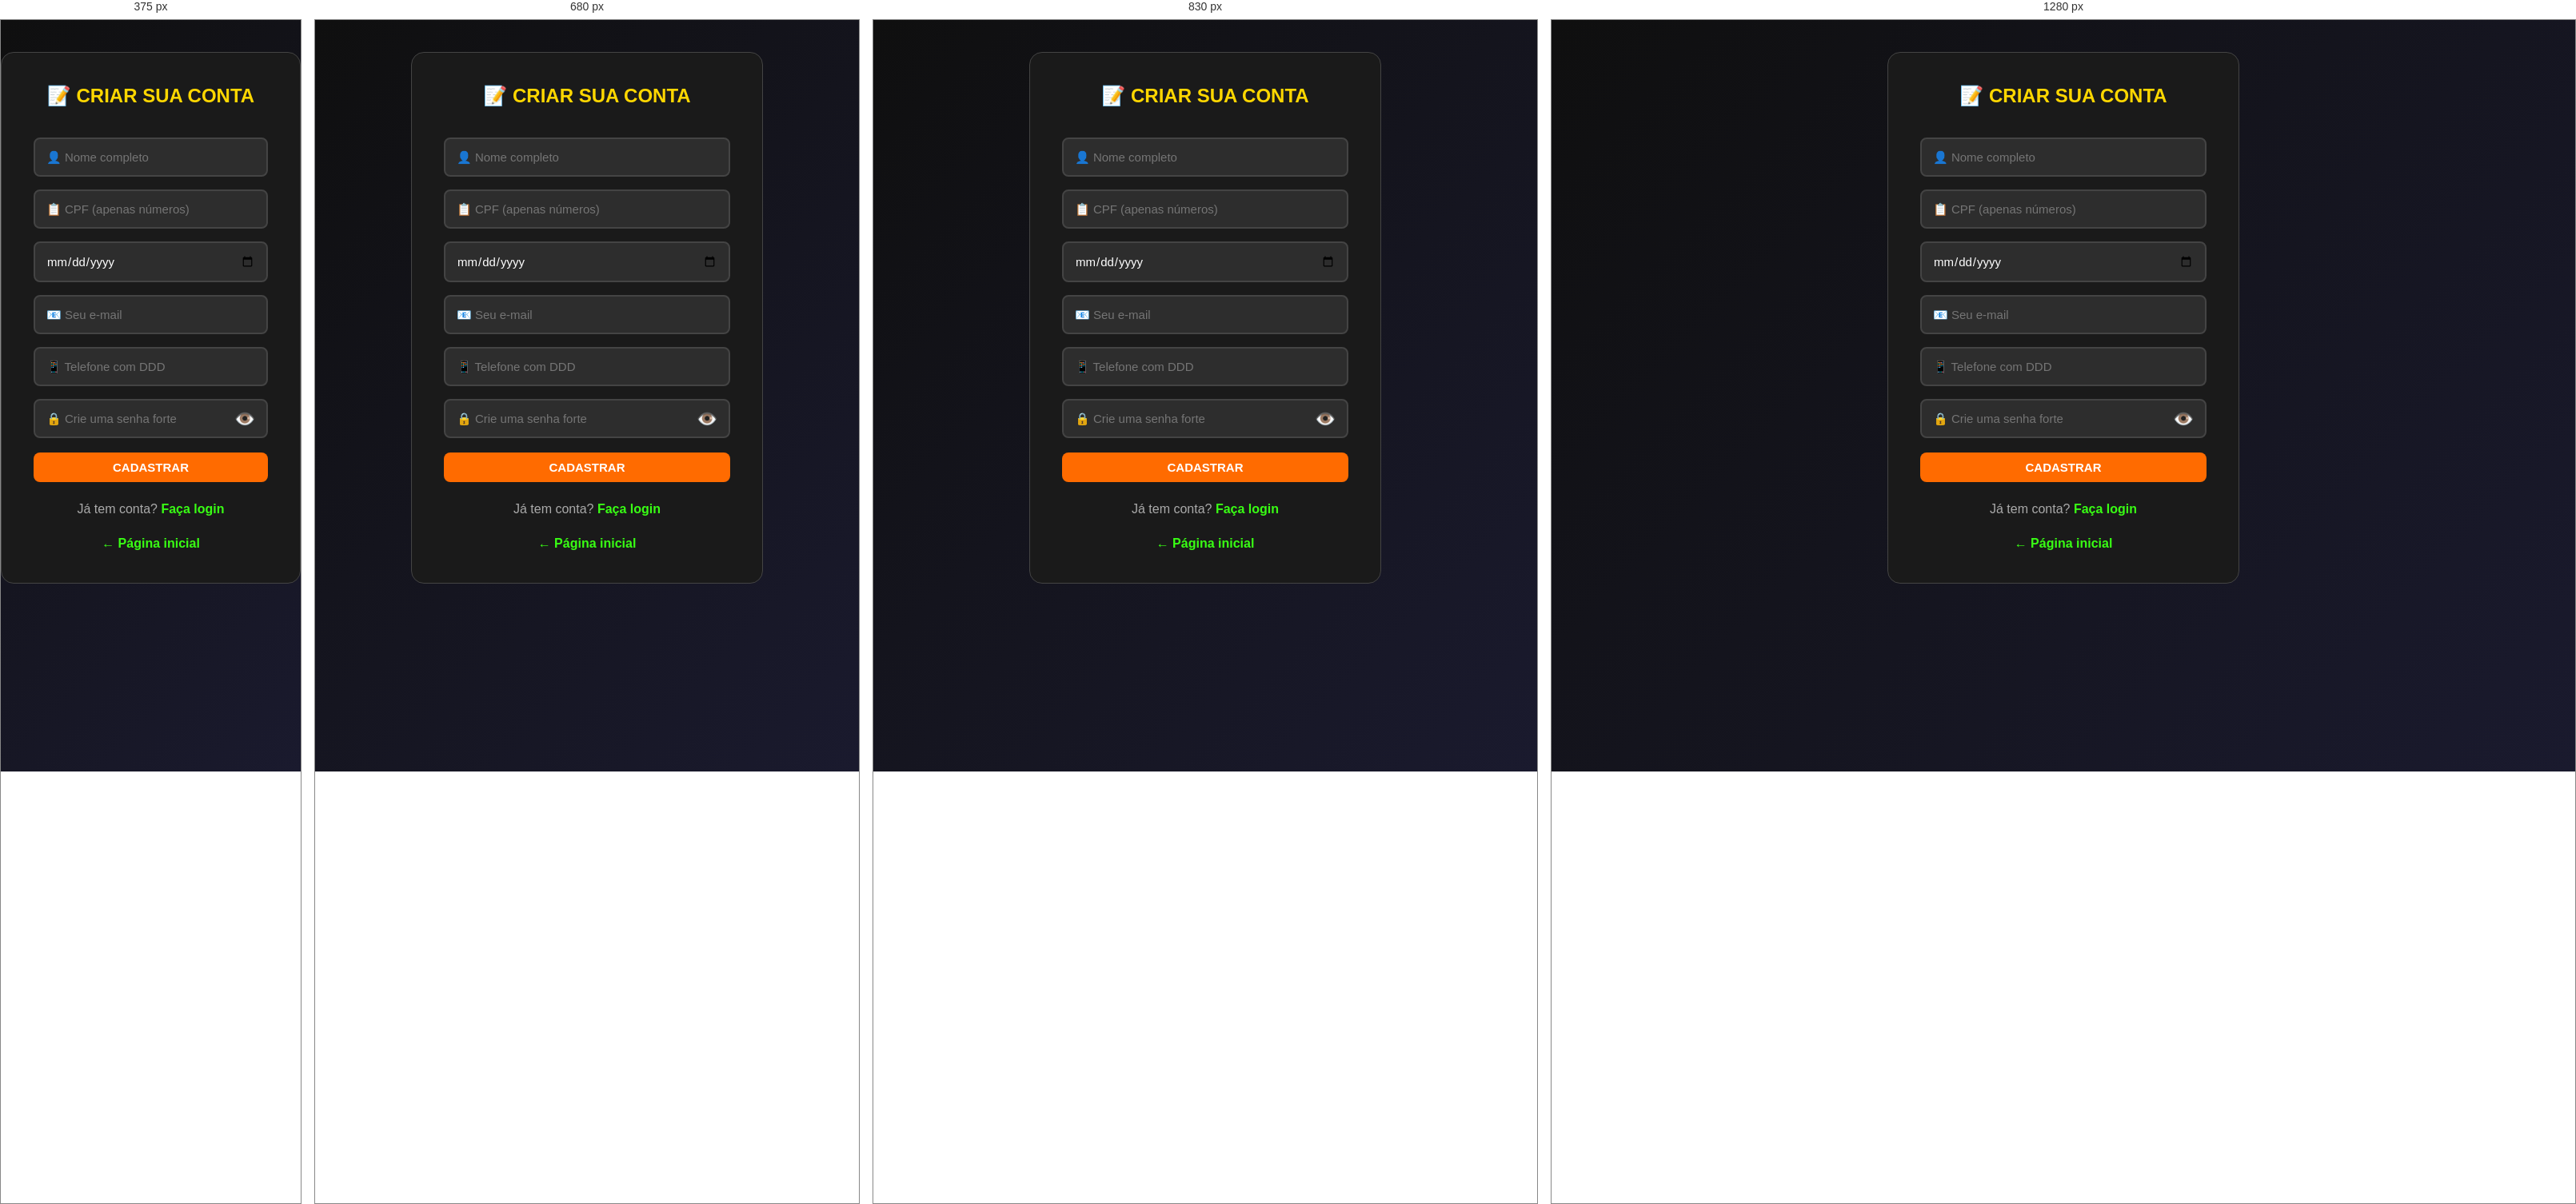
Rendered at 375 px, 680 px, 830 px and 1280 px, left to right.

<!-- file: cadastro.html -->
<!DOCTYPE html>
<html lang="pt-BR">
<head>
  <meta charset="UTF-8">
  <meta name="viewport" content="width=device-width, initial-scale=1.0">
  <title>📝 Cadastrar — BRASVEGAS</title>
  <link rel="stylesheet" href="css/style.css">
</head>
<body>
<div class="auth-container">
  <h2>📝 CRIAR SUA CONTA</h2>
  <input type="text" id="nome-completo" placeholder="👤 Nome completo">
  <input type="text" id="cpf" placeholder="📋 CPF (apenas números)">
  <input type="date" id="data-nascimento">
  <input type="email" id="email-cadastro" placeholder="📧 Seu e-mail">
  <input type="tel" id="telefone" placeholder="📱 Telefone com DDD">
  <div class="campo-senha">
    <input type="password" id="senha-cadastro" placeholder="🔒 Crie uma senha forte" autocomplete="new-password">
    <button type="button" class="btn-olho" onclick="alternarVisibilidadeSenha('senha-cadastro', this)" aria-label="Mostrar senha" title="Mostrar senha">👁️</button>
  </div>
  <button class="btn btn-laranja" style="width:100%; margin-top:10px;" onclick="fazerCadastro()">CADASTRAR</button>
  <p class="troca-tela">Já tem conta? <a href="login.html">Faça login</a></p>
  <p class="troca-tela"><a href="index.html">← Página inicial</a></p>
</div>
<script src="js/app.js"></script>
</body>
</html>


/* @media block from css/style.css */
@media (max-width: 600px) { .avisos-brasvegas { top: 10px; right: 10px; width: calc(100vw - 20px); } }

/* @media block from css/style.css */
@media(max-width:900px) { .grade-jogos { grid-template-columns:repeat(2,minmax(0,1fr)); } .boas-vindas { display:none; } }

/* @media block from css/style.css */
@media(max-width:560px) { .topo-salao { padding:12px 14px; gap:9px; } .topo-salao .logo { font-size:19px; } .topo-salao .saldo-header { padding:7px 10px; font-size:13px; } .topo-salao .nav-botoes { width:100%; justify-content:space-between; } .topo-salao .nav-botoes .btn { flex:1; padding:9px 10px; font-size:12px; } .salao-banner { min-height:255px; padding:30px 22px; background-position:58% center; } .banner-luzes { font-size:8px; letter-spacing:2px; } .banner-texto p { max-width:260px; font-size:14px; } .grade-jogos { grid-template-columns:1fr; gap:13px; } .cartao-jogo { display:grid; grid-template-columns:112px minmax(0,1fr); min-height:138px; } .jogo-arte { min-height:100%; border-bottom:0; border-right:1px solid #77572e; } .jogo-icone { font-size:48px; } .jogo-etiqueta { top:8px; left:6px; font-size:7px; padding:4px 6px; } .jogo-info { padding:13px 13px; } .jogo-info h2 { font-size:18px; } .jogo-info p { min-height:0; font-size:12px; } .link-jogar { margin-top:9px; padding-top:8px; font-size:9px; } .banner-ornamento { right:-8px; opacity:.2; } .faixa-categoria { font-size:10px; letter-spacing:1px; } }

/* @media block from css/style.css */
@media(max-width:760px){.area-roleta{grid-template-columns:1fr;max-width:550px}.roleta-palco{width:min(100%,490px)}.painel-resultado{display:grid;grid-template-columns:1fr auto 1fr;align-items:center;gap:5px;padding:10px}.resultado-label{grid-column:1}.numero-resultado{grid-column:2;grid-row:1/3;width:54px;height:54px;font-size:29px;margin:0}.cor-resultado{grid-column:3;grid-row:1/3}.historico-label{grid-column:1/-1;margin-top:8px}.historico-roleta{grid-column:1/-1;margin-top:4px}}

/* @media block from css/style.css */
@media(max-width:440px){.mesa-roleta{padding:20px 11px 40px}.marca-roleta{font-size:12px;letter-spacing:2px}.topo-roleta{padding:11px}.roleta-palco{width:100%}.aposta-opcoes{gap:6px}.ficha-aposta{padding:9px 3px}.ficha-aposta b{font-size:9px}.ficha-circulo{width:30px;height:30px}.mesa-apostas{padding:16px 12px}.mesa-titulo{font-size:11px}}